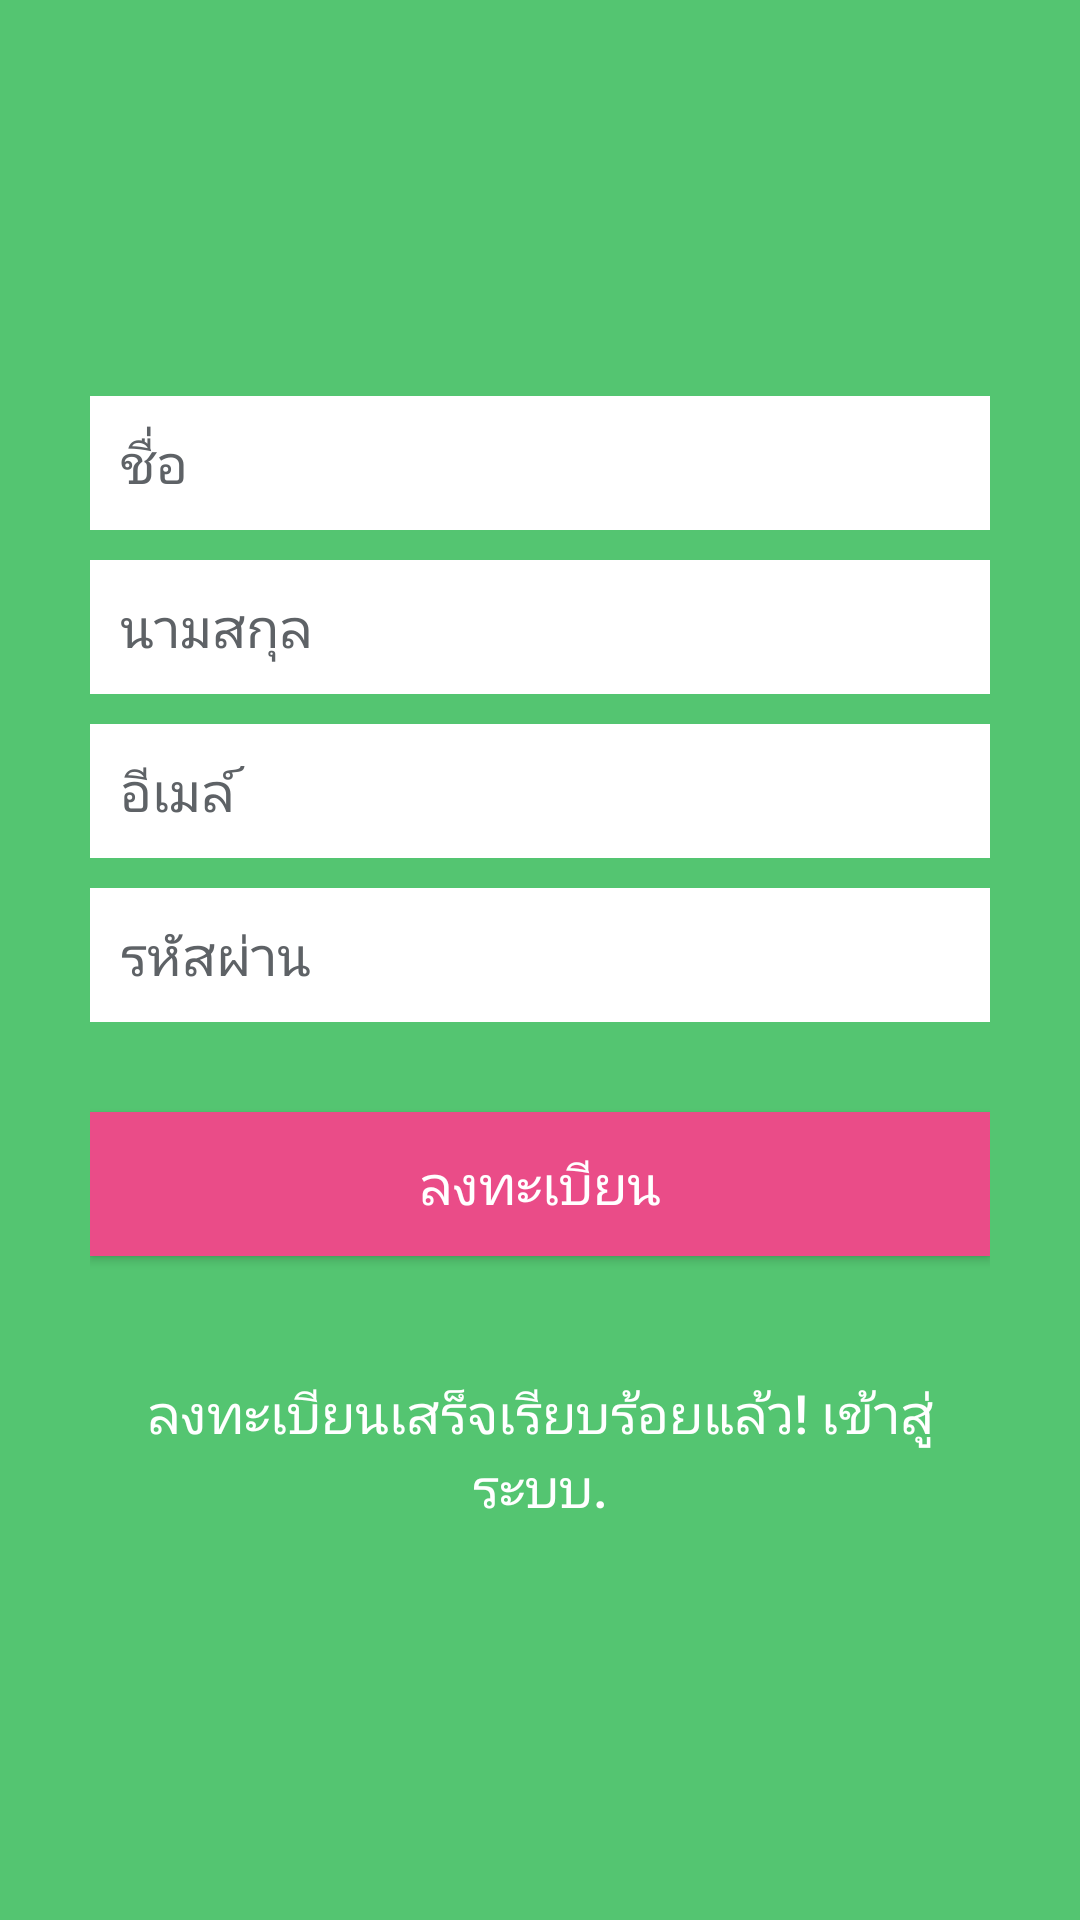

This screen was rendered from an Android layout file. Write that file and the resources it references.
<!-- AndroidManifest.xml: application theme AppTheme -->
<!-- res/layout/activity_register.xml -->
<?xml version="1.0" encoding="utf-8"?>
<LinearLayout xmlns:android="http://schemas.android.com/apk/res/android"
    android:layout_width="fill_parent"
    android:layout_height="fill_parent"
    android:background="@color/colorPrimary"
    android:gravity="center"
    android:orientation="vertical"
    android:padding="10dp" >

    <LinearLayout
        android:layout_width="fill_parent"
        android:layout_height="wrap_content"
        android:layout_gravity="center"
        android:orientation="vertical"
        android:paddingLeft="20dp"
        android:paddingRight="20dp" >

        <EditText
            android:id="@+id/name"
            android:layout_width="fill_parent"
            android:layout_height="wrap_content"
            android:layout_marginBottom="10dp"
            android:background="@color/gen_white"
            android:hint="@string/hint_name"
            android:textSize="18dp"
            android:padding="10dp"
            android:singleLine="true"
            android:inputType="textCapWords"

            android:textColor="@color/input_register"
            android:textColorHint="@color/input_register_hint" />

        <EditText
            android:id="@+id/surname"
            android:layout_width="fill_parent"
            android:layout_height="wrap_content"
            android:layout_marginBottom="10dp"
            android:background="@color/gen_white"
            android:hint="@string/hint_surname"
            android:textSize="18dp"
            android:padding="10dp"
            android:singleLine="true"
            android:inputType="textCapWords"

            android:textColor="@color/input_register"
            android:textColorHint="@color/input_register_hint" />

        <EditText
            android:id="@+id/email"
            android:layout_width="fill_parent"
            android:layout_height="wrap_content"
            android:layout_marginBottom="10dp"
            android:background="@color/gen_white"
            android:hint="@string/hint_email"
            android:textSize="18dp"
            android:inputType="textEmailAddress"
            android:padding="10dp"
            android:singleLine="true"
            android:textColor="@color/input_register"
            android:textColorHint="@color/input_register_hint" />

        <EditText
            android:id="@+id/password"
            android:layout_width="fill_parent"
            android:layout_height="wrap_content"
            android:layout_marginBottom="10dp"
            android:background="@color/gen_white"
            android:hint="@string/hint_password"
            android:textSize="18dp"
            android:inputType="textPassword"
            android:padding="10dp"
            android:singleLine="true"
            android:textColor="@color/input_register"
            android:textColorHint="@color/input_register_hint" />

        

        <Button
            android:id="@+id/btnRegister"
            android:layout_width="fill_parent"
            android:layout_height="wrap_content"
            android:layout_marginTop="20dip"
            android:background="#ea4c88"
            android:text="@string/btn_register"
            android:textSize="18dp"
            android:textColor="@color/white" />

        

        <Button
            android:id="@+id/btnLinkToLoginScreen"
            android:layout_width="fill_parent"
            android:layout_height="wrap_content"
            android:layout_marginTop="40dip"
            android:background="@null"
            android:text="@string/btn_link_to_login"
            android:textAllCaps="false"
            android:textColor="@color/white"
            android:textSize="18dp" />
    </LinearLayout>

</LinearLayout>
<!-- resources referenced by this layout -->
<resources>
  <color name="colorPrimary">#54C571</color>
  <color name="gen_white">#FFFFFF</color>
  <color name="input_register">#888888</color>
  <color name="input_register_hint">#5e6266</color>
  <color name="white">#ffffff</color>
  <string name="btn_link_to_login">ลงทะเบียนเสร็จเรียบร้อยแล้ว! เข้าสู่ระบบ.</string>
  <string name="btn_register">ลงทะเบียน</string>
  <string name="hint_email">อีเมล์</string>
  <string name="hint_name">ชื่อ</string>
  <string name="hint_password">รหัสผ่าน</string>
  <string name="hint_surname">นามสกุล</string>
  <style name="AppTheme" parent="Theme.AppCompat.Light.DarkActionBar">
          
          <item name="colorPrimary">@color/colorPrimary</item>
          <item name="colorPrimaryDark">@color/colorPrimaryDark</item>
          <item name="colorAccent">@color/colorAccent</item>
      </style>
  <color name="colorPrimaryDark">#99C68E</color>
  <color name="colorAccent">#FF4081</color>
</resources>
